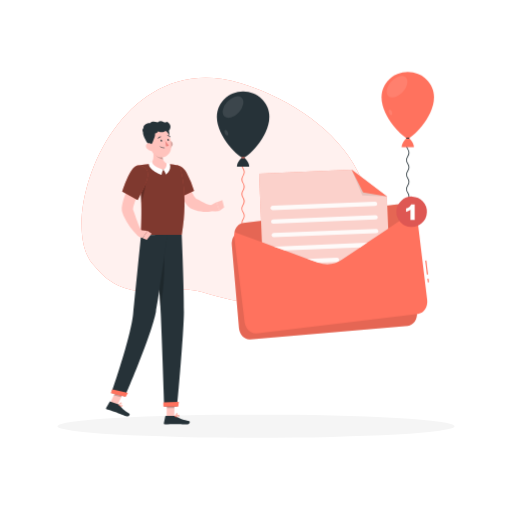
t = 0.00 s
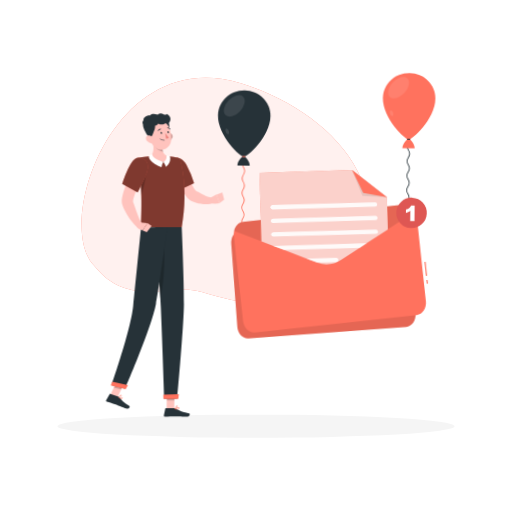
t = 0.56 s
t = 0.94 s: frame unchanged from t = 0.56 s, image omitted
t = 1.50 s: frame unchanged from t = 0.00 s, image omitted
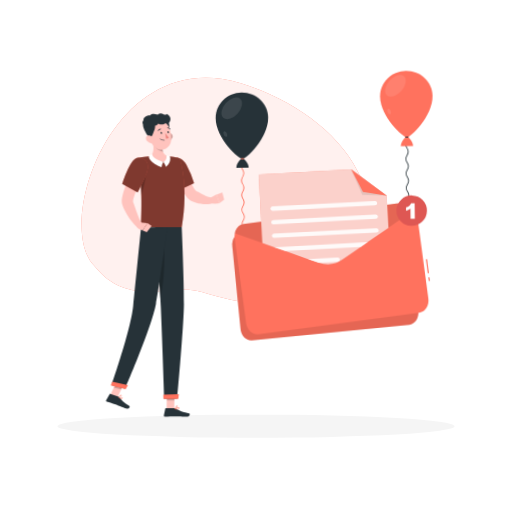
t = 2.06 s
t = 2.44 s: frame unchanged from t = 2.06 s, image omitted

The animated SVG that drew these frames (rendered in a browser with its animation timeline set to each time). Animation: 2 CSS @keyframes rules; one cycle of 3.00 s, repeats indefinitely.

<svg class="animated" id="freepik_stories-new-message" xmlns="http://www.w3.org/2000/svg" viewBox="0 0 500 500" version="1.1" xmlns:xlink="http://www.w3.org/1999/xlink" xmlns:svgjs="http://svgjs.com/svgjs"><style>svg#freepik_stories-new-message:not(.animated) .animable {opacity: 0;}svg#freepik_stories-new-message.animated #freepik--Character--inject-5 {animation: 1.5s Infinite  linear floating;animation-delay: 0s;}svg#freepik_stories-new-message.animated #freepik--Message--inject-5 {animation: 3s Infinite  linear wind;animation-delay: 0s;}            @keyframes floating {                0% {                    opacity: 1;                    transform: translateY(0px);                }                50% {                    transform: translateY(-10px);                }                100% {                    opacity: 1;                    transform: translateY(0px);                }            }                    @keyframes wind {                0% {                    transform: rotate( 0deg );                }                25% {                    transform: rotate( 1deg );                }                75% {                    transform: rotate( -1deg );                }            }        </style><g id="freepik--background-simple--inject-5" class="animable" style="transform-origin: 219.862px 187.047px;"><path d="M353.13,175c-19.47-46-69.49-79.13-117.94-93.71C109.74,43,52.64,220.61,92,259.41c33.44,42.08,74.6,16.52,105.07,25.83C368.55,338.35,370,213.22,353.13,175Z" style="fill: rgb(255, 114, 94); transform-origin: 219.862px 187.047px;" id="ell1w18zlzjy" class="animable"></path><g id="eljcv9so2e9yp"><path d="M353.13,175c-19.47-46-69.49-79.13-117.94-93.71C109.74,43,52.64,220.61,92,259.41c33.44,42.08,74.6,16.52,105.07,25.83C368.55,338.35,370,213.22,353.13,175Z" style="fill: rgb(255, 255, 255); opacity: 0.9; transform-origin: 219.862px 187.047px;" class="animable"></path></g></g><g id="freepik--Shadow--inject-5" class="animable" style="transform-origin: 250px 416.24px;"><ellipse id="freepik--path--inject-5" cx="250" cy="416.24" rx="193.89" ry="11.32" style="fill: rgb(245, 245, 245); transform-origin: 250px 416.24px;" class="animable"></ellipse></g><g id="freepik--Character--inject-5" class="animable" style="transform-origin: 161.229px 266.436px;"><path d="M163.63,125.23c2.15,2.85,2.41,6.35.1,12-1,2.32-2.3,4.59-5.2.7s-5.39-11-1-11.63S163.63,125.23,163.63,125.23Z" style="fill: rgb(38, 50, 56); transform-origin: 160.252px 132.631px;" id="el9a3c0xqx1kl" class="animable"></path><polygon points="162.7 406.89 170.13 406.89 170.45 389.68 163.02 389.68 162.7 406.89" style="fill: rgb(255, 195, 189); transform-origin: 166.575px 398.285px;" id="el7hoazmh7i5u" class="animable"></polygon><polygon points="107.54 393.69 114.74 395.52 122.19 379.67 114.99 377.84 107.54 393.69" style="fill: rgb(255, 195, 189); transform-origin: 114.865px 386.68px;" id="elbf6fnslt5d7" class="animable"></polygon><path d="M115.7,394.76l-7.91-2.67a.63.63,0,0,0-.75.28l-3.35,5.83a1.12,1.12,0,0,0,.63,1.61c2.78.89,4.17,1.18,7.65,2.36,2.14.72,8.23,3.28,11.19,4.28s4.25-1.81,3.13-2.49c-5.05-3-8.34-6.21-9.59-8.37A1.86,1.86,0,0,0,115.7,394.76Z" style="fill: rgb(38, 50, 56); transform-origin: 115.119px 399.359px;" id="el64zup53vo8e" class="animable"></path><path d="M170.06,406H162a.63.63,0,0,0-.62.5L160,413.14a1.12,1.12,0,0,0,1.11,1.32c2.92,0,7.15-.22,10.82-.22,4.31,0,5.21.23,10.25.23,3.05,0,3.82-3.08,2.54-3.36-5.85-1.27-7.77-1.41-12.87-4.5A3.52,3.52,0,0,0,170.06,406Z" style="fill: rgb(38, 50, 56); transform-origin: 172.647px 410.235px;" id="elfqxe3zm4w7i" class="animable"></path><path d="M168.13,171.91l10.14-3.25s10.48,24.26,14,25.77c4.78,2,8.52,5.41,14.65,6,.83.95,2.19,4,2.06,5.14-8.23,3.1-20.91-.19-24.4-3.42C176.59,194.81,168.13,171.91,168.13,171.91Z" style="fill: rgb(255, 195, 189); transform-origin: 188.559px 187.736px;" id="elcso5ssu2m4o" class="animable"></path><path d="M165.76,166.33c-2.85,6.5,8.6,27.14,8.6,27.14l15.15-7A93.76,93.76,0,0,0,182,168.31C177.24,160,168.89,159.19,165.76,166.33Z" style="fill: rgb(255, 114, 94); transform-origin: 177.407px 177.475px;" id="el52o1toi0zyx" class="animable"></path><g id="elx84741ei1c"><path d="M165.76,166.33c-2.85,6.5,8.6,27.14,8.6,27.14l15.15-7A93.76,93.76,0,0,0,182,168.31C177.24,160,168.89,159.19,165.76,166.33Z" style="opacity: 0.5; transform-origin: 177.407px 177.475px;" class="animable"></path></g><path d="M205.66,200.44l5.72-3,2.91,8.41s-1.87.83-7.21.17Z" style="fill: rgb(255, 195, 189); transform-origin: 209.975px 201.857px;" id="el1myt5a62ugk" class="animable"></path><polygon points="217.08 195.33 218.91 202.52 214.29 205.88 211.38 197.47 217.08 195.33" style="fill: rgb(255, 195, 189); transform-origin: 215.145px 200.605px;" id="elhl2gp0wohv" class="animable"></polygon><g id="elv761i0brvza"><polygon points="170.45 389.69 170.29 398.56 162.85 398.56 163.02 389.69 170.45 389.69" style="opacity: 0.2; transform-origin: 166.65px 394.125px;" class="animable"></polygon></g><g id="elk77wu203yl8"><polygon points="114.98 377.84 122.19 379.67 118.34 387.84 111.14 386.01 114.98 377.84" style="opacity: 0.2; transform-origin: 116.665px 382.84px;" class="animable"></polygon></g><path d="M175.47,162.11s9.32,25.53,2,67.31H137.75c-.43-6.1,2.68-38.95-3.91-67.69a102.12,102.12,0,0,1,13.26-1.68,146.31,146.31,0,0,1,16.89,0A76.15,76.15,0,0,1,175.47,162.11Z" style="fill: rgb(255, 114, 94); transform-origin: 157.058px 194.613px;" id="elh1s2ta55cnw" class="animable"></path><g id="el1o95h1gr0y2i"><path d="M175.47,162.11s9.32,25.53,2,67.31H137.75c-.43-6.1,2.68-38.95-3.91-67.69a102.12,102.12,0,0,1,13.26-1.68,146.31,146.31,0,0,1,16.89,0A76.15,76.15,0,0,1,175.47,162.11Z" style="opacity: 0.5; transform-origin: 157.058px 194.613px;" class="animable"></path></g><g id="elulpkc1vyev"><path d="M142.65,168.83c.77,4.73-.44,16-4.63,29.12a190.39,190.39,0,0,0-3.56-33.36v-.06C137.07,164.27,141.9,164.39,142.65,168.83Z" style="opacity: 0.2; transform-origin: 138.664px 181.2px;" class="animable"></path></g><path d="M148.92,144.25c1.2,5.44,1.89,12.17-1.82,15.8,0,0,2.32,5.51,12.42,5.51,9.23,0,4.47-5.51,4.47-5.51-6.09-1.45-6-8.94-5-13.16Z" style="fill: rgb(255, 195, 189); transform-origin: 156.159px 154.905px;" id="elynhzj7ucu1c" class="animable"></path><path d="M159.52,165.56a10.6,10.6,0,0,0-1.81,5.22s-12.76-4.46-12.33-11c0,0,1.77-1.07,2.89-1.94C148.27,157.85,148.81,163,159.52,165.56Z" style="fill: rgb(255, 255, 255); transform-origin: 152.445px 164.31px;" id="elcfjsaf1nr5o" class="animable"></path><path d="M159.52,165.56a20,20,0,0,1,2.6,4.83s5.64-3.88,3.76-10.34a21.86,21.86,0,0,0-3.27-1S163.47,164.17,159.52,165.56Z" style="fill: rgb(255, 255, 255); transform-origin: 162.892px 164.72px;" id="el8i0zudiuwjx" class="animable"></path><g id="eltdmpidfnokg"><path d="M159,146.89a16.29,16.29,0,0,0,.25,8.92,9.64,9.64,0,0,1-2.72-.83c-3.46-1.61-5.21-4.14-7.05-7.91-.16-1-.34-1.9-.55-2.82Z" style="opacity: 0.2; transform-origin: 154.09px 150.03px;" class="animable"></path></g><path d="M168.27,142.28a6.76,6.76,0,0,1-3.92,3.55c-2.31.78-3.63-1.29-3.13-3.57.45-2,2.19-4.92,4.57-4.71A3.23,3.23,0,0,1,168.27,142.28Z" style="fill: rgb(255, 195, 189); transform-origin: 164.883px 141.768px;" id="elx0c00wx0it" class="animable"></path><g id="elucvx37ipu4i"><path d="M168.27,142.28a6.76,6.76,0,0,1-3.92,3.55c-2.31.78-3.63-1.29-3.13-3.57.45-2,2.19-4.92,4.57-4.71A3.23,3.23,0,0,1,168.27,142.28Z" style="opacity: 0.2; transform-origin: 164.883px 141.768px;" class="animable"></path></g><path d="M145.54,136.45c1.36,7.31,1.79,11.66,5.92,15.05,6.22,5.11,14.77.8,15.59-6.74.74-6.78-1.6-17.6-9.07-19.79A9.84,9.84,0,0,0,145.54,136.45Z" style="fill: rgb(255, 195, 189); transform-origin: 156.252px 139.141px;" id="el01003ycbauxs" class="animable"></path><path d="M150.6,128.09c1.68,3.14.8,5.19-1.52,10.78-1,2.32-2.58,4.79-5.2.7-2.47-3.86-6.24-11-3-11.78C145.21,126.81,150.6,128.09,150.6,128.09Z" style="fill: rgb(38, 50, 56); transform-origin: 145.548px 134.59px;" id="elk5129kc9imc" class="animable"></path><path d="M148.49,130.14c3,1,5.38-.51,5.95-1.95,2.4,1.06,5.55,1.2,6.57-.16,2,0,4.14.36,5.1-2.5s-.23-5.43-3.37-6.88c-.07.64-1.7,1.47-3.23.41a5.11,5.11,0,0,0-5.54.34c-3.27-.85-5.58-1.32-7.46.83-3.11-.65-6.9,2.17-6.38,4.62-2.44,3-.08,5.49,2.42,5.92C143.05,132,147.83,131.41,148.49,130.14Z" style="fill: rgb(38, 50, 56); transform-origin: 152.769px 124.925px;" id="el2p56biietim" class="animable"></path><path d="M143.27,144.91a7.11,7.11,0,0,0,4.69,2.64c2.43.28,3.21-2,2.17-4.12-.94-1.91-3.34-4.34-5.6-3.65S141.85,143.09,143.27,144.91Z" style="fill: rgb(255, 195, 189); transform-origin: 146.514px 143.617px;" id="eldsnkkmh5bj4" class="animable"></path><path d="M151.37,229.42s.79,9.34,1.79,22c1.15,14.35,2.56,33,3.4,47.17,0,.08,0,.14,0,.2.16,2.69.3,5.22.41,7.53,1.13,23.15,3.45,90.52,3.45,90.52H173s6.33-68.75,6.6-92.31c.25-22.66-2.13-75.11-2.13-75.11Z" style="fill: rgb(38, 50, 56); transform-origin: 165.494px 313.13px;" id="elwwtrez6on2n" class="animable"></path><path d="M159.5,393c-.05,0,.1,4.11.1,4.11h14.51l.5-4.62Z" style="fill: rgb(255, 114, 94); transform-origin: 167.05px 394.8px;" id="elbzq51euq0y" class="animable"></path><g id="eldxce01dn6ga"><path d="M153.16,251.42c1.15,14.35,2.56,33,3.4,47.17,0,.08,0,.14,0,.2,3.08-13.46,4.33-30.2,3.89-57.76Z" style="opacity: 0.2; transform-origin: 156.848px 269.91px;" class="animable"></path></g><path d="M163.39,229.42s-7,53.68-11.15,75c-4.5,23.29-30.16,82.65-30.16,82.65l-13.19-3.35s18.79-54.13,21.12-77.19c2.52-25,7.74-77.06,7.74-77.06Z" style="fill: rgb(38, 50, 56); transform-origin: 136.14px 308.245px;" id="eln9uqfhap63f" class="animable"></path><path d="M109.68,380.21c-.05,0-1.5,3.54-1.5,3.54l14.49,3.69,2.26-3.93Z" style="fill: rgb(255, 114, 94); transform-origin: 116.555px 383.825px;" id="elv50583wesal" class="animable"></path><path d="M156.81,137.35c.08.6.45,1.05.84,1s.64-.56.56-1.16-.45-1-.83-1S156.74,136.75,156.81,137.35Z" style="fill: rgb(38, 50, 56); transform-origin: 157.512px 137.272px;" id="el3xjayqlg52l" class="animable"></path><path d="M163.5,136.65c.07.6.44,1,.83,1s.64-.56.56-1.16-.44-1.05-.83-1S163.42,136.05,163.5,136.65Z" style="fill: rgb(38, 50, 56); transform-origin: 164.195px 136.568px;" id="elef9njy2gnnl" class="animable"></path><path d="M161.41,137.17a22,22,0,0,0,3.46,4.83,3.35,3.35,0,0,1-2.76.83Z" style="fill: rgb(237, 132, 126); transform-origin: 163.14px 140.019px;" id="el1u6tu7lyth6" class="animable"></path><path d="M160.62,144.5a.19.19,0,0,0,.15-.2.18.18,0,0,0-.2-.15,4.76,4.76,0,0,1-4.09-1.34.19.19,0,0,0-.25,0,.18.18,0,0,0,0,.25A5.05,5.05,0,0,0,160.62,144.5Z" style="fill: rgb(38, 50, 56); transform-origin: 158.475px 143.663px;" id="elk0i9rkkq1y" class="animable"></path><path d="M154.53,135.37a.37.37,0,0,0,.26-.16,2.7,2.7,0,0,1,2.08-1.41.35.35,0,0,0,.33-.37.36.36,0,0,0-.37-.34,3.36,3.36,0,0,0-2.65,1.75.36.36,0,0,0,.13.48A.3.3,0,0,0,154.53,135.37Z" style="fill: rgb(38, 50, 56); transform-origin: 155.668px 134.232px;" id="el8w7jltrqy5j" class="animable"></path><path d="M166.2,133.93a.35.35,0,0,0,.14-.06.34.34,0,0,0,.07-.49,3.54,3.54,0,0,0-2.83-1.55.34.34,0,0,0-.33.37.36.36,0,0,0,.37.34h0a2.81,2.81,0,0,1,2.23,1.25A.37.37,0,0,0,166.2,133.93Z" style="fill: rgb(38, 50, 56); transform-origin: 164.866px 132.882px;" id="el0y5rvk8g6fw9" class="animable"></path><path d="M130,172.83l9.57,5.13s-10.9,23.61-9.48,27.12c1.93,4.78,5,15.34,8.3,20.54-.26,1.2-1.88,4-2.88,4.61-7.63-4.7-16.41-20.73-16.57-25.4C118.58,194.19,130,172.83,130,172.83Z" style="fill: rgb(255, 195, 189); transform-origin: 129.251px 201.53px;" id="elkk8f5l20fo" class="animable"></path><path d="M133.84,161.73c-7,1-14.46,25.38-14.46,25.38l15,8.34s6.22-11.59,9.21-20.19C146.7,166.25,141.35,160.63,133.84,161.73Z" style="fill: rgb(255, 114, 94); transform-origin: 131.936px 178.522px;" id="el3823a5916h2" class="animable"></path><g id="elkfijr8sj8"><path d="M133.84,161.73c-7,1-14.46,25.38-14.46,25.38l15,8.34s6.22-11.59,9.21-20.19C146.7,166.25,141.35,160.63,133.84,161.73Z" style="opacity: 0.5; transform-origin: 131.936px 178.522px;" class="animable"></path></g><path d="M117.64,396.79a2.21,2.21,0,0,0,1.46.1,1.06,1.06,0,0,0,.63-.78.58.58,0,0,0-.14-.57c-.65-.66-3.36,0-3.67,0a.17.17,0,0,0-.13.14.19.19,0,0,0,.09.18A8.49,8.49,0,0,0,117.64,396.79Zm1.5-1.11a.35.35,0,0,1,.2.11.22.22,0,0,1,0,.23.73.73,0,0,1-.42.54,3.58,3.58,0,0,1-2.54-.72A6.7,6.7,0,0,1,119.14,395.68Z" style="fill: rgb(255, 114, 94); transform-origin: 117.772px 396.108px;" id="ellqgws479x99" class="animable"></path><path d="M115.91,395.93H116c.85-.16,2.74-1.23,2.84-2.08a.59.59,0,0,0-.39-.62,1,1,0,0,0-.78,0c-1,.4-1.83,2.39-1.87,2.47a.19.19,0,0,0,0,.18A.16.16,0,0,0,115.91,395.93Zm2.32-2.4.07,0c.21.1.2.21.19.26,0,.49-1.32,1.37-2.21,1.67.27-.57.86-1.68,1.52-1.94A.64.64,0,0,1,118.23,393.53Z" style="fill: rgb(255, 114, 94); transform-origin: 117.31px 394.54px;" id="elfvmyviz9u19" class="animable"></path><path d="M173.19,407.32a2.79,2.79,0,0,0,1.79-.45,1,1,0,0,0,.31-.86.59.59,0,0,0-.3-.47c-.92-.5-3.87,1-4.2,1.19a.17.17,0,0,0-.09.18.18.18,0,0,0,.14.15A13.39,13.39,0,0,0,173.19,407.32Zm1.3-1.53a.75.75,0,0,1,.33.06.23.23,0,0,1,.12.19.65.65,0,0,1-.2.57c-.45.4-1.67.47-3.32.2A9.54,9.54,0,0,1,174.49,405.79Z" style="fill: rgb(255, 114, 94); transform-origin: 172.998px 406.385px;" id="eljt0zxlck3j" class="animable"></path><path d="M170.88,407.06H171c.89-.41,2.62-2,2.47-2.85,0-.2-.19-.45-.67-.49a1.21,1.21,0,0,0-1,.3c-.93.77-1.08,2.77-1.08,2.86a.17.17,0,0,0,.07.16A.23.23,0,0,0,170.88,407.06Zm1.74-3h.1c.32,0,.34.15.35.19.09.51-1.08,1.77-2,2.32a4,4,0,0,1,.92-2.29A.93.93,0,0,1,172.62,404.05Z" style="fill: rgb(255, 114, 94); transform-origin: 172.099px 405.383px;" id="elvo5qtqwqtf" class="animable"></path><path d="M137,224.66l7,.72-4.87,7.06s-6.14-.83-6.43-5.69Z" style="fill: rgb(255, 195, 189); transform-origin: 138.35px 228.55px;" id="elaz567y4ygdc" class="animable"></path><polygon points="148.04 228.11 143.32 234.28 139.2 232.44 144.07 225.38 148.04 228.11" style="fill: rgb(255, 195, 189); transform-origin: 143.62px 229.83px;" id="elg5c8j8ngs2c" class="animable"></polygon></g><g id="freepik--Message--inject-5" class="animable animator-active" style="transform-origin: 317.775px 200.841px;"><path d="M400.19,224.27l7,81.08c.56,6.6-3.47,12.39-9,12.86l-153.86,13.2c-5.5.48-10.47-4.54-11-11.13l-7-81.09a13.62,13.62,0,0,1,.35-4.54c1.1-4.53,4.44-8,8.62-8.31l153.86-13.21c4.17-.36,8,2.45,9.91,6.71A13.88,13.88,0,0,1,400.19,224.27Z" style="fill: rgb(255, 114, 94); transform-origin: 316.758px 272.27px;" id="el9s6nhr9ztpd" class="animable"></path><g id="elhc8v4yoop7c"><path d="M400.19,224.27l7,81.08c.56,6.6-3.47,12.39-9,12.86l-153.86,13.2c-5.5.48-10.47-4.54-11-11.13l-7-81.09a13.62,13.62,0,0,1,.35-4.54c1.1-4.53,4.44-8,8.62-8.31l153.86-13.21c4.17-.36,8,2.45,9.91,6.71A13.88,13.88,0,0,1,400.19,224.27Z" style="opacity: 0.1; transform-origin: 316.758px 272.27px;" class="animable"></path></g><g id="eldo3edst7sse"><rect x="417.6" y="272.08" width="1.1" height="3.68" style="fill: rgb(255, 114, 94); transform-origin: 418.15px 273.92px; transform: rotate(-6.89deg);" class="animable"></rect></g><g id="elsuptagei9ym"><rect x="416.07" y="254.41" width="1.1" height="13.71" style="fill: rgb(255, 114, 94); transform-origin: 416.62px 261.265px; transform: rotate(-6.89deg);" class="animable"></rect></g><path d="M407.08,209.77l10.06,83.16c.81,6.76-3.13,12.86-8.77,13.54L250.58,325.56c-5.64.68-10.93-4.3-11.75-11.07l-10.06-83.15a14.34,14.34,0,0,1,.2-4.69c1-4.69,4.28-8.34,8.57-8.86l157.79-19.08c4.29-.52,8.37,2.23,10.44,6.55A14.31,14.31,0,0,1,407.08,209.77Z" style="fill: rgb(255, 114, 94); transform-origin: 322.955px 262.135px;" id="elqxt37lptr3g" class="animable"></path><g id="eldgahc57lp68"><path d="M405.77,205.26,334.2,253.45A26.44,26.44,0,0,1,310,256.38l-81-29.73c1-4.69,4.28-8.34,8.57-8.86l157.79-19.08C399.62,198.19,403.7,200.94,405.77,205.26Z" style="opacity: 0.1; transform-origin: 317.385px 228.355px;" class="animable"></path></g><path d="M379.07,223.23l-20.56,13.84-6.73,4.54L334.2,253.45a26.34,26.34,0,0,1-23.61,3.14l-.63-.21-9.86-3.62-22.2-8.15-10.38-3.81-11.76-4.32-.85-20.79L253,169.49l90.33-3.67,34.43,26.09.36,8.87Z" style="fill: rgb(255, 114, 94); transform-origin: 316.035px 211.945px;" id="elqphewg5wzhl" class="animable"></path><g id="elsgm6cashcjp"><path d="M379.07,223.23l-20.56,13.84-6.73,4.54L334.2,253.45a26.34,26.34,0,0,1-23.61,3.14l-.63-.21-9.86-3.62-22.2-8.15-10.38-3.81-11.76-4.32-.85-20.79L253,169.49l90.33-3.67,34.43,26.09.36,8.87Z" style="fill: rgb(250, 250, 250); opacity: 0.7; transform-origin: 316.035px 211.945px;" class="animable"></path></g><g id="el043c9xdjifwf"><g style="opacity: 0.9; transform-origin: 316.76px 226.739px;" class="animable"><path d="M366.34,201.1l-100,4.06a2.14,2.14,0,0,1-2.22-2h0a2.14,2.14,0,0,1,2-2.21l100-4.06a2.14,2.14,0,0,1,2.22,2h0A2.13,2.13,0,0,1,366.34,201.1Z" style="fill: rgb(255, 255, 255); transform-origin: 316.23px 201.025px;" id="el1fje33c18cr" class="animable"></path><path d="M366.87,214.39l-100,4.06a2.14,2.14,0,0,1-2.22-2h0a2.15,2.15,0,0,1,2-2.22l100-4.06a2.15,2.15,0,0,1,2.22,2h0A2.16,2.16,0,0,1,366.87,214.39Z" style="fill: rgb(255, 255, 255); transform-origin: 316.76px 214.31px;" id="eld2vmyrg24gj" class="animable"></path><path d="M367.41,227.67l-100,4.06a2.14,2.14,0,0,1-2.22-2h0a2.13,2.13,0,0,1,2-2.21l100-4.06a2.13,2.13,0,0,1,2.21,2h0A2.13,2.13,0,0,1,367.41,227.67Z" style="fill: rgb(255, 255, 255); transform-origin: 317.295px 227.595px;" id="el50q2gl20au2" class="animable"></path><path d="M358.51,237.07l-6.73,4.54-73.88,3-10.38-3.81a1.09,1.09,0,0,1,.26,0Z" style="fill: rgb(255, 255, 255); transform-origin: 313.015px 240.84px;" id="el7z843lwfif" class="animable"></path><path d="M331.14,253.62v.08a2.14,2.14,0,0,1-2,2.14l-18.51.75-.63-.21-9.86-3.62,28.83-1.18A2.14,2.14,0,0,1,331.14,253.62Z" style="fill: rgb(255, 255, 255); transform-origin: 315.64px 254.085px;" id="elmp6t95mc4s" class="animable"></path></g></g><g id="elcjar0yor2ws"><polygon points="377.8 191.91 353.88 190.88 343.37 165.82 377.8 191.91" style="fill: rgb(38, 50, 56); opacity: 0.1; transform-origin: 360.585px 178.865px;" class="animable"></polygon></g><polygon points="377.8 191.91 354.59 187.94 343.37 165.82 377.8 191.91" style="fill: rgb(255, 114, 94); transform-origin: 360.585px 178.865px;" id="elkqdqw327qer" class="animable"></polygon><path d="M423.81,94.93c0,20.34-22.29,40.33-25.63,40.33s-25.63-20-25.63-40.33c0-13.63,11.47-24.69,25.63-24.69S423.81,81.3,423.81,94.93Z" style="fill: rgb(255, 114, 94); transform-origin: 398.18px 102.75px;" id="el1wbuu1m2kfh" class="animable"></path><g id="elhd28umgo84v"><path d="M393.42,89.86c-4.64,5.09-10.94,6.91-14.07,4s-1.91-9.29,2.72-14.38,10.94-6.91,14.08-4.06S398.06,84.77,393.42,89.86Z" style="fill: rgb(255, 255, 255); opacity: 0.1; transform-origin: 387.752px 84.6607px;" class="animable"></path></g><g id="elqitbu63h83a"><path d="M379.75,110.35c-.61-1.52-.45-3,.36-3.34s2,.64,2.57,2.16.45,3-.36,3.33S380.36,111.86,379.75,110.35Z" style="fill: rgb(255, 255, 255); opacity: 0.1; transform-origin: 381.206px 109.754px;" class="animable"></path></g><path d="M397.08,199.26a.42.42,0,0,1-.41-.41,6.26,6.26,0,0,1,1.16-3.77,5.93,5.93,0,0,0,0-6.68,6.71,6.71,0,0,1,0-7.54,5.91,5.91,0,0,0,0-6.67,6.69,6.69,0,0,1,0-7.53,5.91,5.91,0,0,0,0-6.67,6.69,6.69,0,0,1,0-7.53,5.91,5.91,0,0,0,0-6.67,6.69,6.69,0,0,1,0-7.53,5.5,5.5,0,0,0,1-3.33.42.42,0,0,1,.83,0,6.25,6.25,0,0,1-1.16,3.76,5.56,5.56,0,0,0-1,3.34,5.5,5.5,0,0,0,1,3.33,6.69,6.69,0,0,1,0,7.53,5.87,5.87,0,0,0,0,6.67,6.69,6.69,0,0,1,0,7.53,5.87,5.87,0,0,0,0,6.67,6.69,6.69,0,0,1,0,7.53,5.88,5.88,0,0,0,0,6.68,6.71,6.71,0,0,1,0,7.54,5.51,5.51,0,0,0-1,3.34A.41.41,0,0,1,397.08,199.26Z" style="fill: rgb(38, 50, 56); transform-origin: 398.165px 166.917px;" id="el0t1aleiatl2" class="animable"></path><path d="M398.18,134.3c-.79,0-6,4.7-6,9.48H404.2C404.2,139,399,134.3,398.18,134.3Z" style="fill: rgb(255, 114, 94); transform-origin: 398.19px 139.04px;" id="elgtz1xhrdxm" class="animable"></path><rect x="396.65" y="134.46" width="3.06" height="0.95" rx="0.35" style="fill: rgb(38, 50, 56); transform-origin: 398.18px 134.935px;" id="el0dmp0flwsvzp" class="animable"></rect><path d="M263,113.94c0,20.33-22.29,40.32-25.63,40.32s-25.63-20-25.63-40.32c0-13.64,11.47-24.7,25.63-24.7S263,100.3,263,113.94Z" style="fill: rgb(38, 50, 56); transform-origin: 237.37px 121.75px;" id="elhq7vb6xoaea" class="animable"></path><g id="el8v7v2aadkoe"><ellipse cx="227.54" cy="104.52" rx="12.47" ry="7.67" style="fill: rgb(255, 255, 255); opacity: 0.1; transform-origin: 227.54px 104.52px; transform: rotate(-47.67deg);" class="animable"></ellipse></g><g id="elsmvfkc49n0c"><path d="M219.54,130.18c-.61-1.52-.45-3,.36-3.34s2,.64,2.57,2.16.45,3-.36,3.34S220.15,131.7,219.54,130.18Z" style="fill: rgb(255, 255, 255); opacity: 0.1; transform-origin: 220.996px 129.59px;" class="animable"></path></g><path d="M236.23,218.26a.41.41,0,0,1-.41-.41,6.26,6.26,0,0,1,1.16-3.77,5.93,5.93,0,0,0,0-6.68,6.71,6.71,0,0,1,0-7.54,5.5,5.5,0,0,0,1-3.33,5.56,5.56,0,0,0-1-3.34,6.69,6.69,0,0,1,0-7.53,5.5,5.5,0,0,0,1-3.33,5.56,5.56,0,0,0-1-3.34,6.69,6.69,0,0,1,0-7.53,5.9,5.9,0,0,0,0-6.66,6.69,6.69,0,0,1,0-7.53,5.56,5.56,0,0,0,1-3.34.42.42,0,0,1,.41-.41.41.41,0,0,1,.41.41,6.28,6.28,0,0,1-1.15,3.77,5.85,5.85,0,0,0,0,6.66,6.74,6.74,0,0,1,0,7.53,5.56,5.56,0,0,0-1,3.34,5.5,5.5,0,0,0,1,3.33,6.74,6.74,0,0,1,0,7.53,5.56,5.56,0,0,0-1,3.34,5.5,5.5,0,0,0,1,3.33,6.74,6.74,0,0,1,0,7.53,5.88,5.88,0,0,0,0,6.68,6.75,6.75,0,0,1,0,7.54,5.54,5.54,0,0,0-1,3.34A.41.41,0,0,1,236.23,218.26Z" style="fill: rgb(255, 114, 94); transform-origin: 237.31px 185.89px;" id="el251h7jpvv0j" class="animable"></path><path d="M237.33,153.31c-.79,0-6,4.69-6,9.47h12C243.35,158,238.11,153.31,237.33,153.31Z" style="fill: rgb(38, 50, 56); transform-origin: 237.33px 158.045px;" id="ell8vo40oiclb" class="animable"></path><rect x="235.8" y="153.46" width="3.06" height="0.95" rx="0.35" style="fill: rgb(255, 114, 94); transform-origin: 237.33px 153.935px;" id="el9r8az5uce4" class="animable"></rect><g id="elobmkmliujq"><circle cx="401.98" cy="206.84" r="14.89" style="fill: rgb(222, 87, 83); transform-origin: 401.98px 206.84px; transform: rotate(-42.56deg);" class="animable"></circle></g><path d="M404.94,199.67v15H400.8v-9.82a12.82,12.82,0,0,1-1.95,1.24,15.93,15.93,0,0,1-2.36.9v-3.35a9.93,9.93,0,0,0,3.25-1.62,6.7,6.7,0,0,0,1.81-2.33Z" style="fill: rgb(255, 255, 255); transform-origin: 400.715px 207.17px;" id="el5va5scg4qrn" class="animable"></path></g><defs>     <filter id="active" height="200%">         <feMorphology in="SourceAlpha" result="DILATED" operator="dilate" radius="2"></feMorphology>                <feFlood flood-color="#32DFEC" flood-opacity="1" result="PINK"></feFlood>        <feComposite in="PINK" in2="DILATED" operator="in" result="OUTLINE"></feComposite>        <feMerge>            <feMergeNode in="OUTLINE"></feMergeNode>            <feMergeNode in="SourceGraphic"></feMergeNode>        </feMerge>    </filter>    <filter id="hover" height="200%">        <feMorphology in="SourceAlpha" result="DILATED" operator="dilate" radius="2"></feMorphology>                <feFlood flood-color="#ff0000" flood-opacity="0.5" result="PINK"></feFlood>        <feComposite in="PINK" in2="DILATED" operator="in" result="OUTLINE"></feComposite>        <feMerge>            <feMergeNode in="OUTLINE"></feMergeNode>            <feMergeNode in="SourceGraphic"></feMergeNode>        </feMerge>            <feColorMatrix type="matrix" values="0   0   0   0   0                0   1   0   0   0                0   0   0   0   0                0   0   0   1   0 "></feColorMatrix>    </filter></defs></svg>
